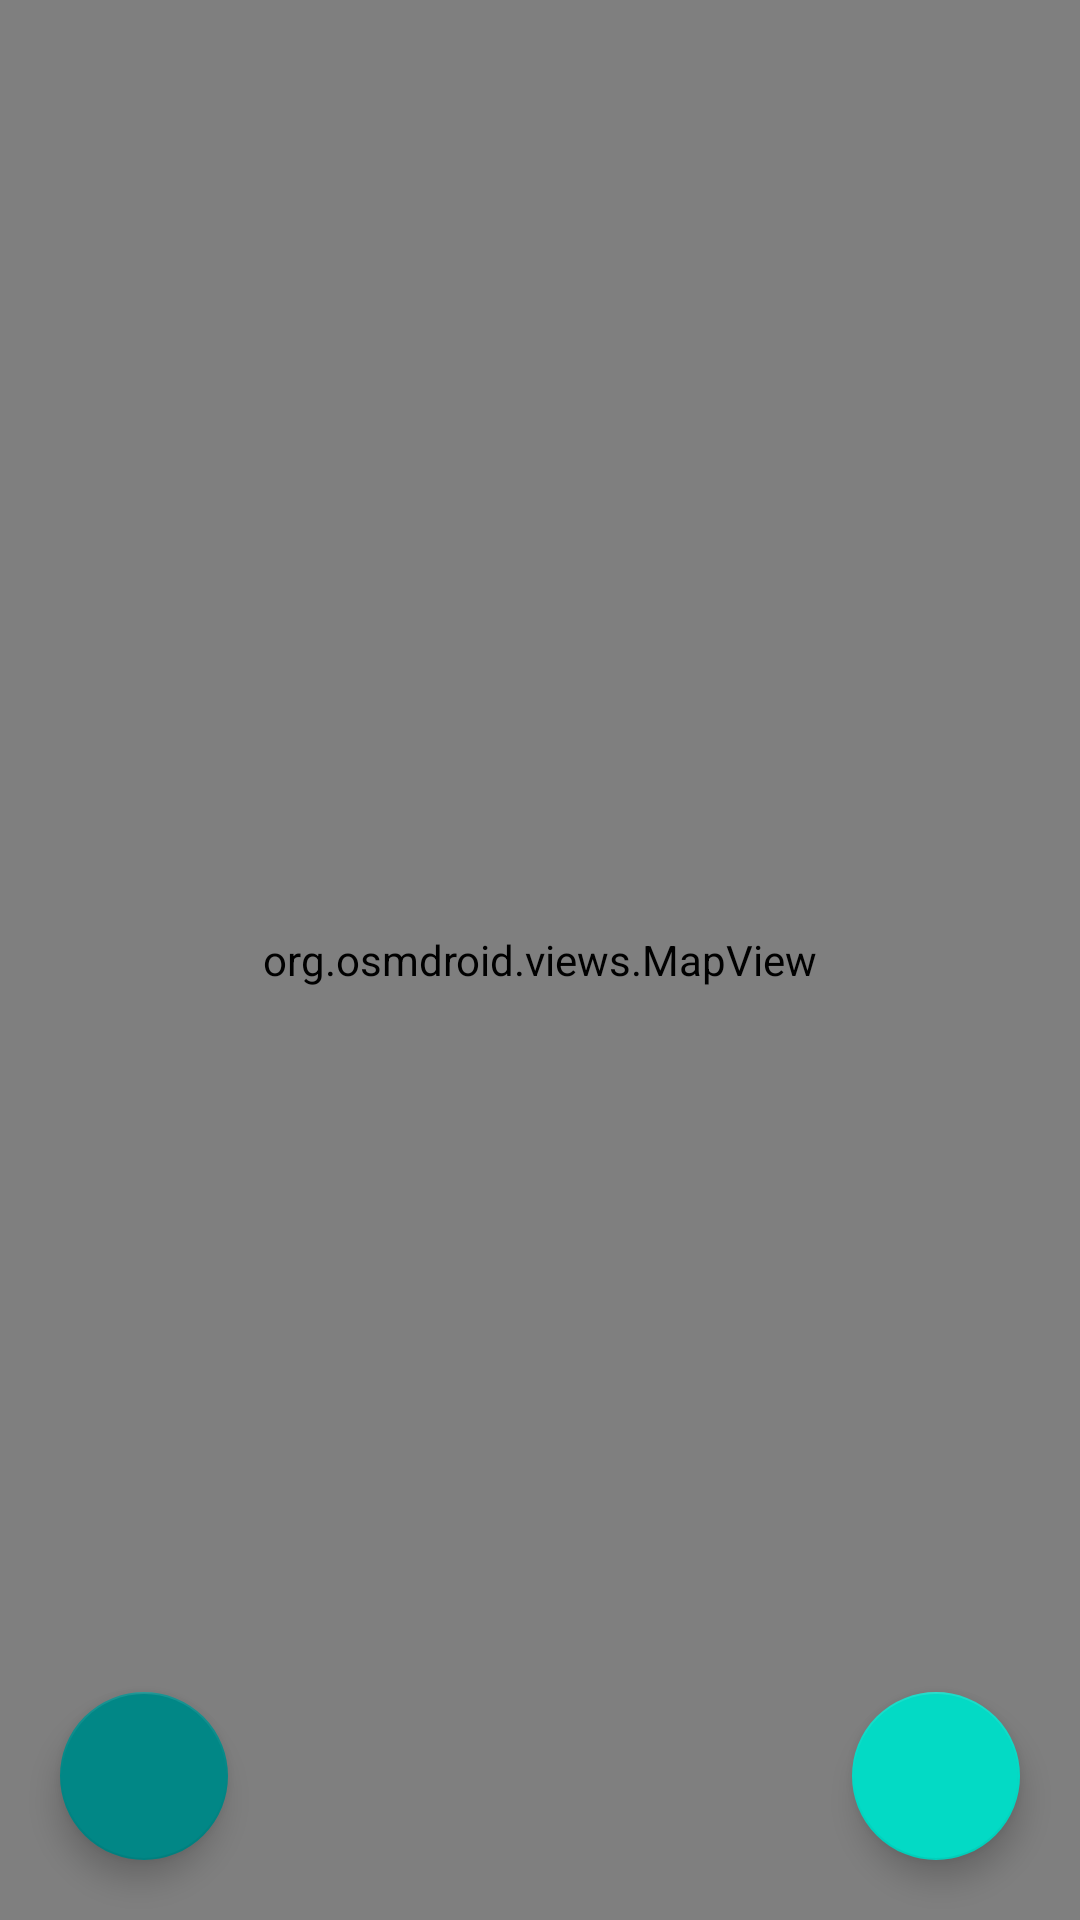

Layout XML and referenced resources for this Android screen:
<!-- AndroidManifest.xml: application theme Theme.TreeTrack.AppCompat -->
<!-- res/layout/activity_track_trees.xml -->
<?xml version="1.0" encoding="utf-8"?>
<RelativeLayout xmlns:android="http://schemas.android.com/apk/res/android"
    xmlns:tools="http://schemas.android.com/tools"
    xmlns:app="http://schemas.android.com/apk/res-auto"
    android:id="@+id/track_trees_layout"
    android:layout_width="match_parent"
    android:layout_height="match_parent"
    tools:context=".TrackTreesActivity">

    <org.osmdroid.views.MapView
        android:id="@+id/map"
        android:layout_width="match_parent"
        android:layout_height="match_parent" />

    <com.google.android.material.floatingactionbutton.FloatingActionButton
        android:id="@+id/fabAddTree"
        android:layout_width="wrap_content"
        android:layout_height="wrap_content"
        android:layout_alignParentBottom="true"
        android:layout_alignParentEnd="true"
        android:layout_margin="20dp"
        android:contentDescription="Add Tree"
        app:srcCompat="@drawable/ic_add" />

    <com.google.android.material.floatingactionbutton.FloatingActionButton
        android:id="@+id/fabCenterLocation"
        android:layout_width="wrap_content"
        android:layout_height="wrap_content"
        android:layout_alignParentBottom="true"
        android:layout_alignParentStart="true"
        android:layout_margin="20dp"
        android:contentDescription="Center on My Location"
        android:src="@drawable/ic_my_location"
        app:backgroundTint="@color/teal_700" />

</RelativeLayout>
<!-- resources referenced by this layout -->
<resources>
  <color name="teal_700">#FF018786</color>
  <style name="Theme.TreeTrack.AppCompat" parent="Theme.AppCompat.Light.NoActionBar">
          
          <item name="colorPrimary">@color/purple_500</item>
          <item name="colorPrimaryDark">@color/purple_700</item>
          <item name="colorAccent">@color/teal_200</item>
      </style>
  <color name="purple_500">#FF6200EE</color>
  <color name="purple_700">#FF3700B3</color>
  <color name="teal_200">#FF03DAC5</color>
</resources>
